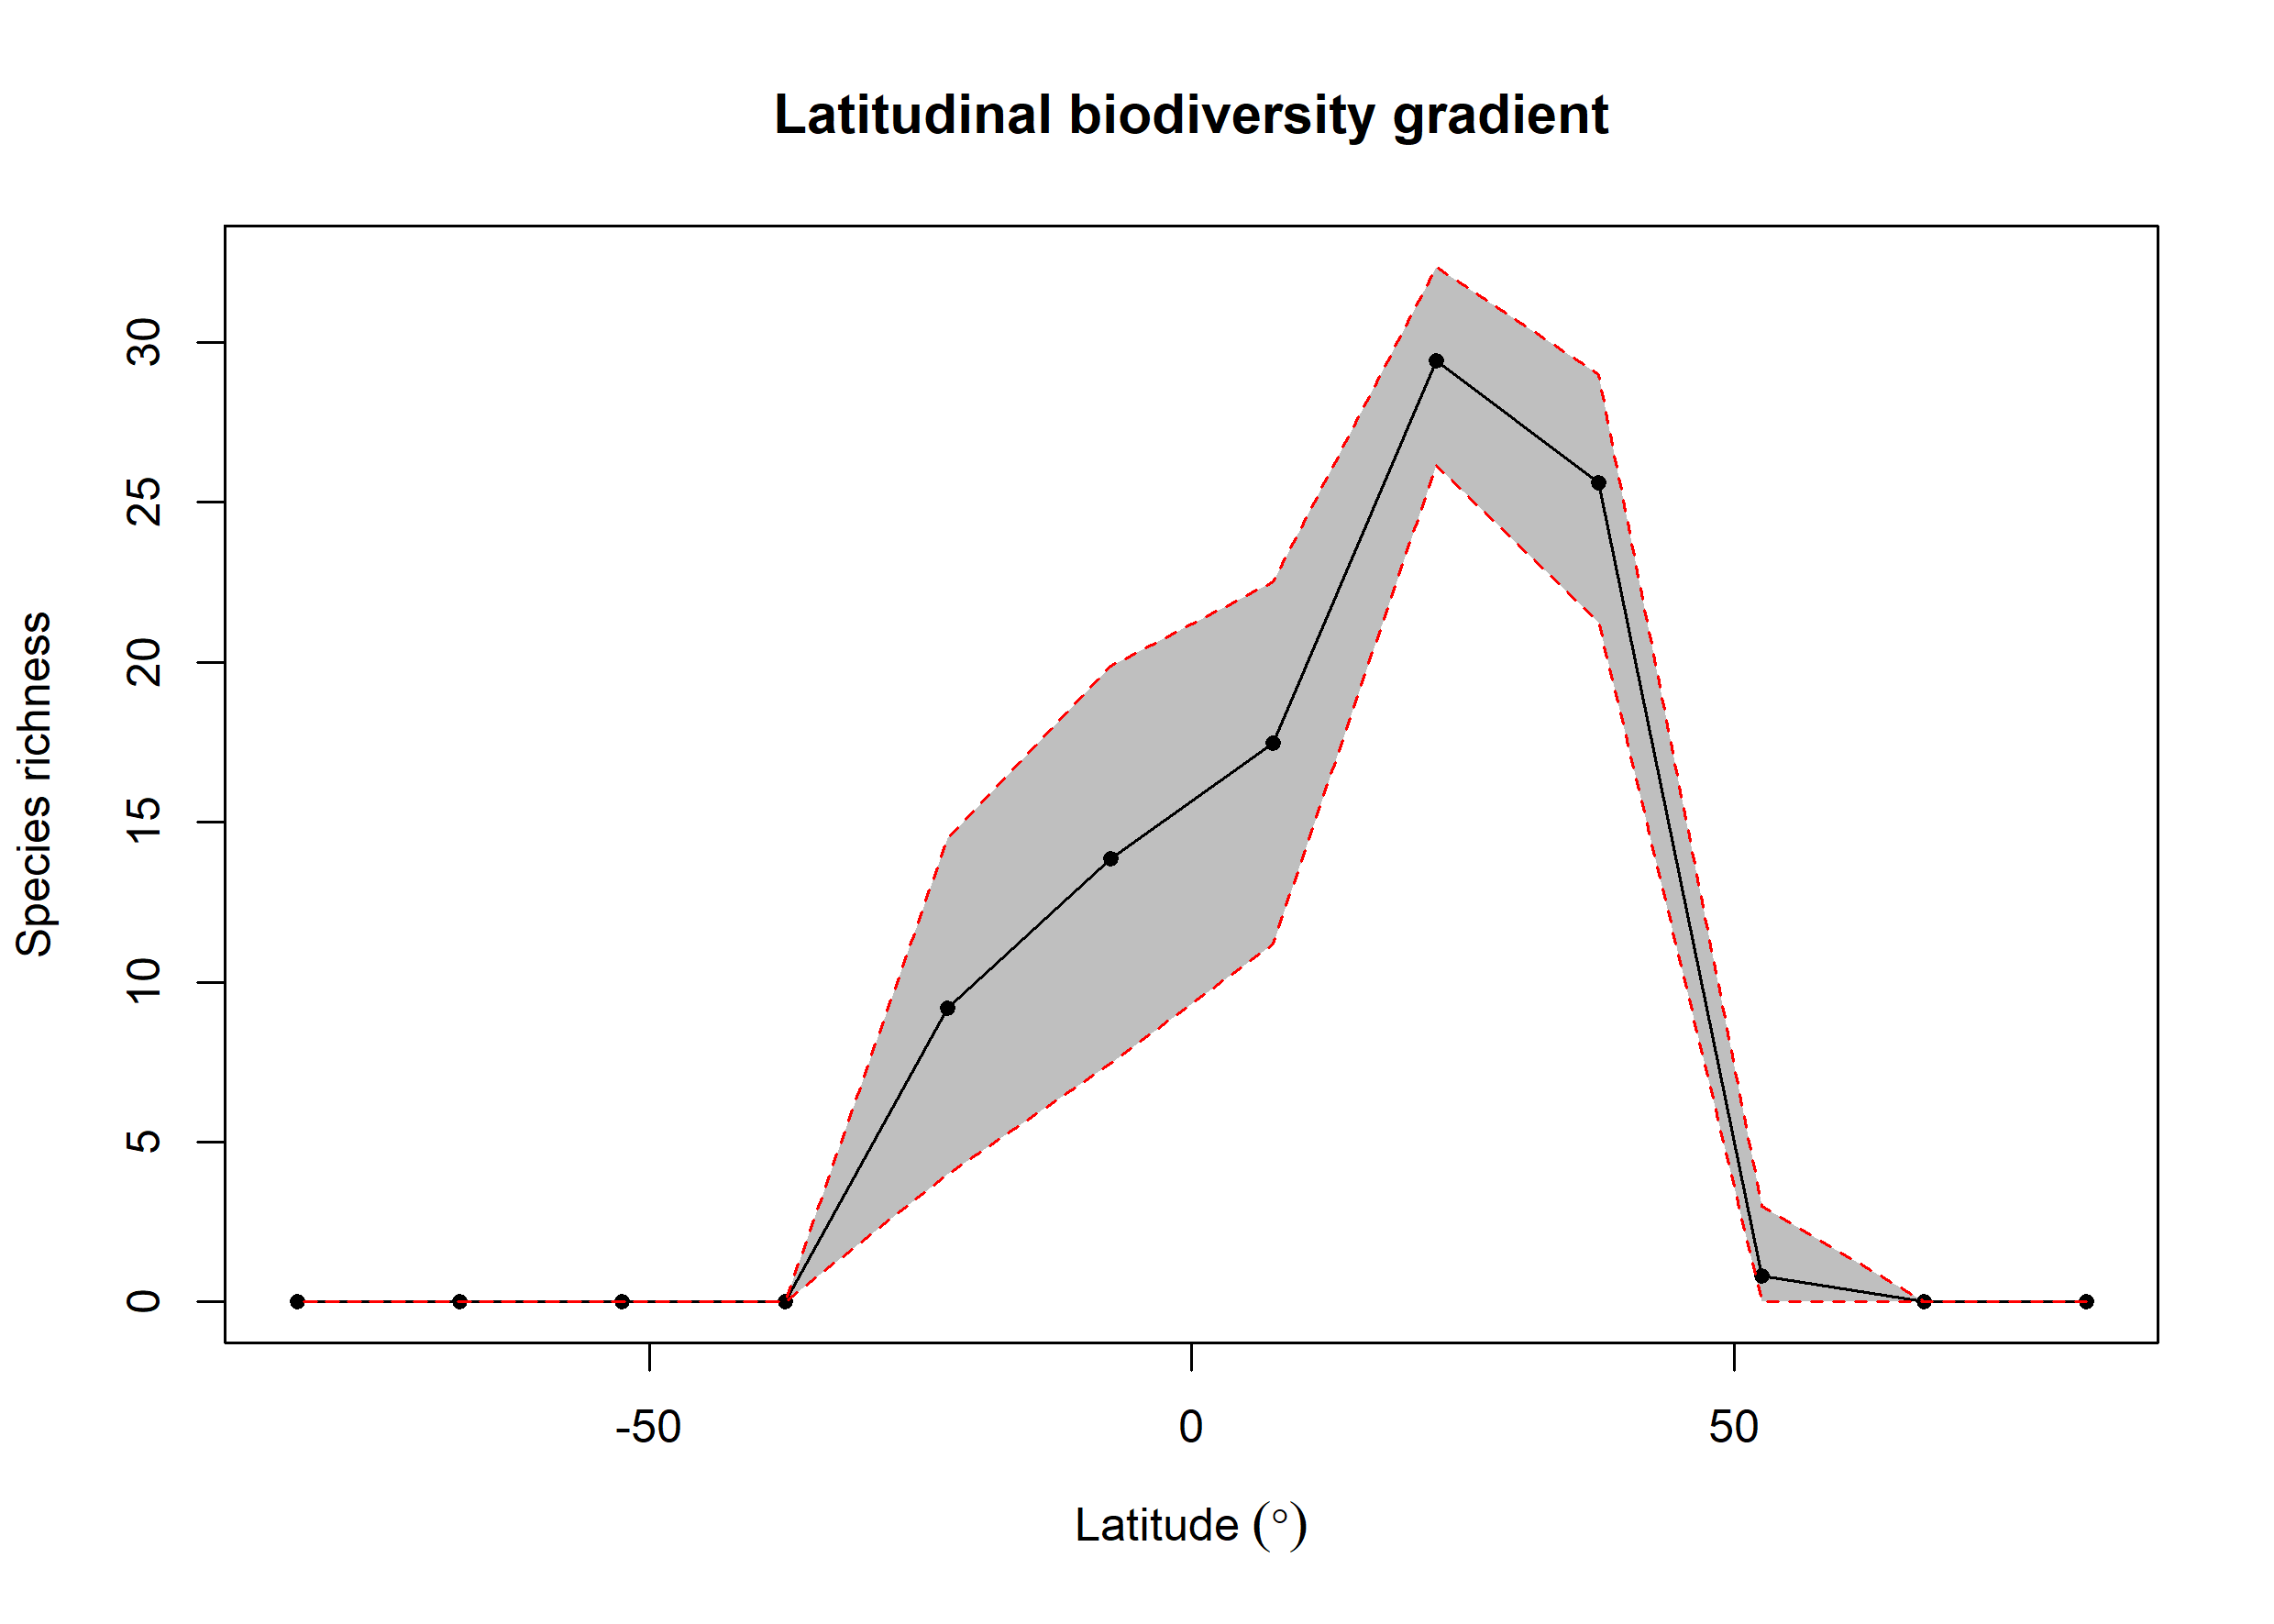

Data behind this chart, as committed beside it:
bin, max, min, mid, hemisphere, mean_richness, CI.Lower, CI.Upper
1, 90, 75, 82.5, N, NA, NA, NA
2, 75, 60, 67.5, N, 0.01, 0, 0
3, 60, 45, 52.5, N, 0.81, 0, 3
4, 45, 30, 37.5, N, 25.61, 21.24, 28.99
5, 30, 15, 22.5, N, 29.44, 26.17, 32.36
6, 15, 0, 7.5, N, 17.47, 11.19, 22.53
7, 0, -15, -7.5, S, 13.86, 7.459, 19.89
8, -15, -30, -22.5, S, 9.175, 4, 14.49
9, -30, -45, -37.5, S, NA, NA, NA
10, -45, -60, -52.5, S, 0.01, 0, 0
11, -60, -75, -67.5, S, NA, NA, NA
12, -75, -90, -82.5, S, NA, NA, NA
